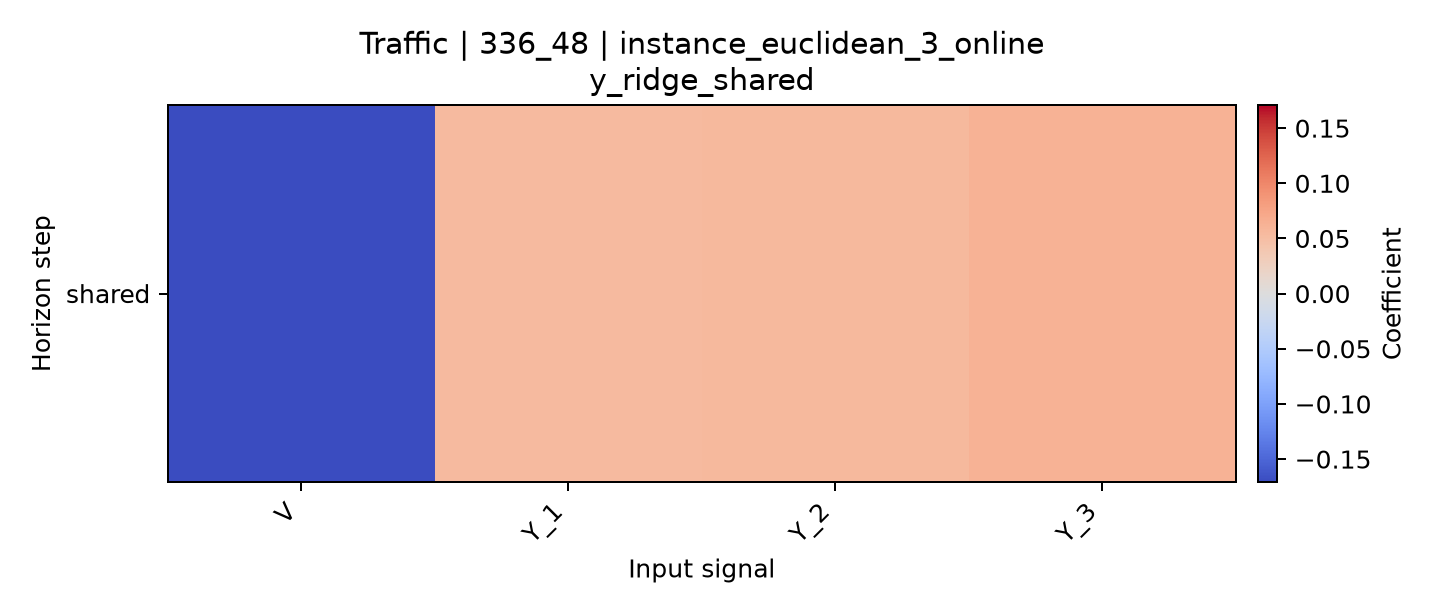

The data file committed next to this chart (first rows):
horizon, V, Y_1, Y_2, Y_3
shared, -0.171, 0.05474, 0.05534, 0.06208
